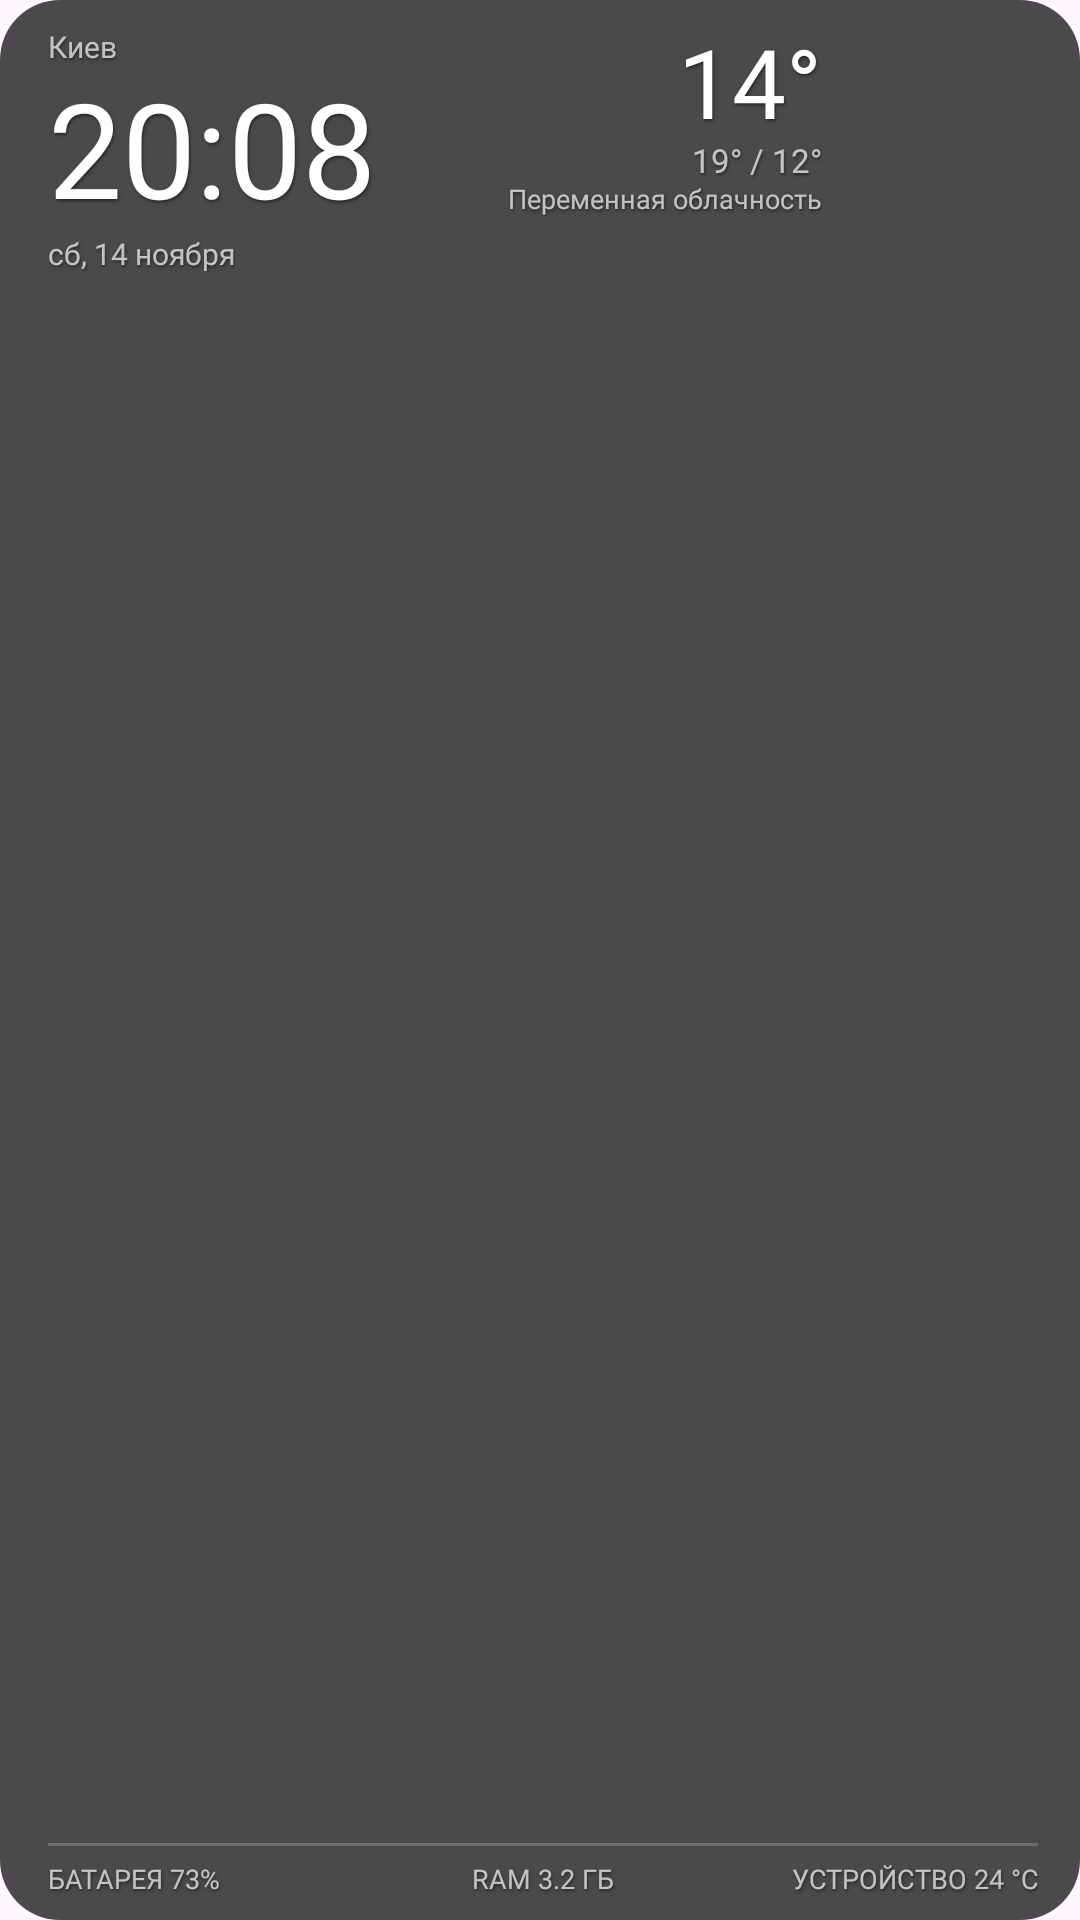

Produce the Android XML layout that renders to this screen, including the resource entries it uses.
<!-- AndroidManifest.xml: application theme Theme.ClockWeather -->
<!-- res/layout/widget_4x2.xml -->
<?xml version="1.0" encoding="utf-8"?>
<FrameLayout xmlns:android="http://schemas.android.com/apk/res/android"
    android:id="@+id/widget_root"
    android:layout_width="match_parent"
    android:layout_height="match_parent">

    <FrameLayout
        android:id="@+id/bg"
        android:layout_width="match_parent"
        android:layout_height="match_parent"
        android:background="@drawable/widget_bg" />

    <RelativeLayout
        android:layout_width="match_parent"
        android:layout_height="match_parent"
        android:paddingStart="16dp"
        android:paddingEnd="14dp"
        android:paddingTop="10dp"
        android:paddingBottom="8dp">

        <TextView
            android:id="@+id/city"
            android:layout_width="wrap_content"
            android:layout_height="wrap_content"
            android:layout_alignParentStart="true"
            android:layout_alignParentTop="true"
            android:ellipsize="end"
            android:fontFamily="@font/roboto_light"
            android:includeFontPadding="false"
            android:maxLines="1"
            android:shadowColor="#80000000"
            android:shadowDx="1"
            android:shadowDy="2"
            android:shadowRadius="2"
            android:text="Киев"
            android:textColor="@color/text_secondary"
            android:textSize="10sp" />

        <TextView
            android:id="@+id/time"
            android:layout_width="wrap_content"
            android:layout_height="wrap_content"
            android:layout_alignParentStart="true"
            android:layout_below="@id/city"
            android:layout_marginTop="4dp"
            android:ellipsize="end"
            android:fontFamily="@font/roboto_thin"
            android:includeFontPadding="false"
            android:maxLines="1"
            android:shadowColor="#80000000"
            android:shadowDx="1"
            android:shadowDy="2"
            android:shadowRadius="2"
            android:text="20:08"
            android:textColor="@color/text_primary"
            android:textSize="44sp" />

        <TextView
            android:id="@+id/date"
            android:layout_width="wrap_content"
            android:layout_height="wrap_content"
            android:layout_alignParentStart="true"
            android:layout_below="@id/time"
            android:layout_marginTop="2dp"
            android:ellipsize="end"
            android:fontFamily="@font/roboto_light"
            android:includeFontPadding="false"
            android:maxLines="1"
            android:shadowColor="#80000000"
            android:shadowDx="1"
            android:shadowDy="2"
            android:shadowRadius="2"
            android:text="сб, 14 ноября"
            android:textColor="@color/text_secondary"
            android:textSize="10sp" />

        <ImageView
            android:id="@+id/icon"
            android:layout_width="64dp"
            android:layout_height="64dp"
            android:layout_alignParentEnd="true"
            android:layout_alignParentTop="true"
            android:contentDescription="@null"
            android:scaleType="fitCenter" />

        <TextView
            android:id="@+id/temp"
            android:layout_width="wrap_content"
            android:layout_height="wrap_content"
            android:layout_alignTop="@id/icon"
            android:layout_toStartOf="@id/icon"
            android:layout_marginEnd="8dp"
            android:ellipsize="end"
            android:fontFamily="@font/roboto_light"
            android:includeFontPadding="false"
            android:maxLines="1"
            android:shadowColor="#80000000"
            android:shadowDx="1"
            android:shadowDy="2"
            android:shadowRadius="2"
            android:text="14°"
            android:textColor="@color/text_primary"
            android:textSize="32sp" />

        <TextView
            android:id="@+id/minmax"
            android:layout_width="wrap_content"
            android:layout_height="wrap_content"
            android:layout_below="@id/temp"
            android:layout_toStartOf="@id/icon"
            android:layout_marginEnd="8dp"
            android:ellipsize="end"
            android:fontFamily="@font/roboto_light"
            android:includeFontPadding="false"
            android:maxLines="1"
            android:shadowColor="#80000000"
            android:shadowDx="1"
            android:shadowDy="2"
            android:shadowRadius="2"
            android:text="19° / 12°"
            android:textColor="@color/text_secondary"
            android:textSize="11sp" />

        <TextView
            android:id="@+id/desc"
            android:layout_width="wrap_content"
            android:layout_height="wrap_content"
            android:layout_below="@id/minmax"
            android:layout_toStartOf="@id/icon"
            android:layout_marginTop="1dp"
            android:layout_marginEnd="8dp"
            android:ellipsize="end"
            android:fontFamily="@font/roboto_regular"
            android:includeFontPadding="false"
            android:maxLines="1"
            android:shadowColor="#80000000"
            android:shadowDx="1"
            android:shadowDy="2"
            android:shadowRadius="2"
            android:text="Переменная облачность"
            android:textColor="@color/text_secondary"
            android:textSize="9sp" />

        <LinearLayout
            android:id="@+id/sensors_row"
            android:layout_width="match_parent"
            android:layout_height="wrap_content"
            android:layout_alignParentBottom="true"
            android:orientation="horizontal"
            android:paddingTop="4dp">

            <TextView
                android:id="@+id/sensor_battery"
                android:layout_width="0dp"
                android:layout_height="wrap_content"
                android:layout_weight="1"
                android:ellipsize="end"
                android:fontFamily="@font/roboto_medium"
                android:gravity="start"
                android:includeFontPadding="false"
                android:maxLines="1"
                android:shadowColor="#80000000"
                android:shadowDx="1"
                android:shadowDy="2"
                android:shadowRadius="2"
                android:text="БАТАРЕЯ 73%"
                android:textColor="@color/text_secondary"
                android:textSize="9sp" />

            <TextView
                android:id="@+id/sensor_ram"
                android:layout_width="0dp"
                android:layout_height="wrap_content"
                android:layout_weight="1"
                android:ellipsize="end"
                android:fontFamily="@font/roboto_medium"
                android:gravity="center"
                android:includeFontPadding="false"
                android:maxLines="1"
                android:shadowColor="#80000000"
                android:shadowDx="1"
                android:shadowDy="2"
                android:shadowRadius="2"
                android:text="RAM 3.2 ГБ"
                android:textColor="@color/text_secondary"
                android:textSize="9sp" />

            <TextView
                android:id="@+id/sensor_device"
                android:layout_width="0dp"
                android:layout_height="wrap_content"
                android:layout_weight="1"
                android:ellipsize="end"
                android:fontFamily="@font/roboto_medium"
                android:gravity="end"
                android:includeFontPadding="false"
                android:maxLines="1"
                android:shadowColor="#80000000"
                android:shadowDx="1"
                android:shadowDy="2"
                android:shadowRadius="2"
                android:text="УСТРОЙСТВО 24 °C"
                android:textColor="@color/text_secondary"
                android:textSize="9sp" />
        </LinearLayout>

        <ImageView
            android:id="@+id/sensors_divider"
            android:layout_width="match_parent"
            android:layout_height="1dp"
            android:layout_above="@id/sensors_row"
            android:layout_alignParentStart="true"
            android:layout_marginBottom="2dp"
            android:background="#33FFFFFF"
            android:contentDescription="@null"
            android:scaleType="fitXY" />
    </RelativeLayout>
</FrameLayout>
<!-- resources referenced by this layout -->
<resources>
  <color name="text_primary">#FFFFFFFF</color>
  <color name="text_secondary">#B3FFFFFF</color>
  <!-- drawable widget_bg (drawable) -->
  <?xml version="1.0" encoding="utf-8"?>
  <shape xmlns:android="http://schemas.android.com/apk/res/android"
      android:shape="rectangle">
      <solid android:color="@color/widget_scrim" />
      <corners android:radius="20dp" />
  </shape>
  <style name="Theme.ClockWeather" parent="Theme.Material3.DayNight.NoActionBar">
          <item name="colorPrimary">@color/accent</item>
          <item name="colorOnPrimary">#FFFFFFFF</item>
      </style>
  <color name="widget_scrim">#B3000000</color>
  <color name="accent">#FF1E88E5</color>
</resources>
